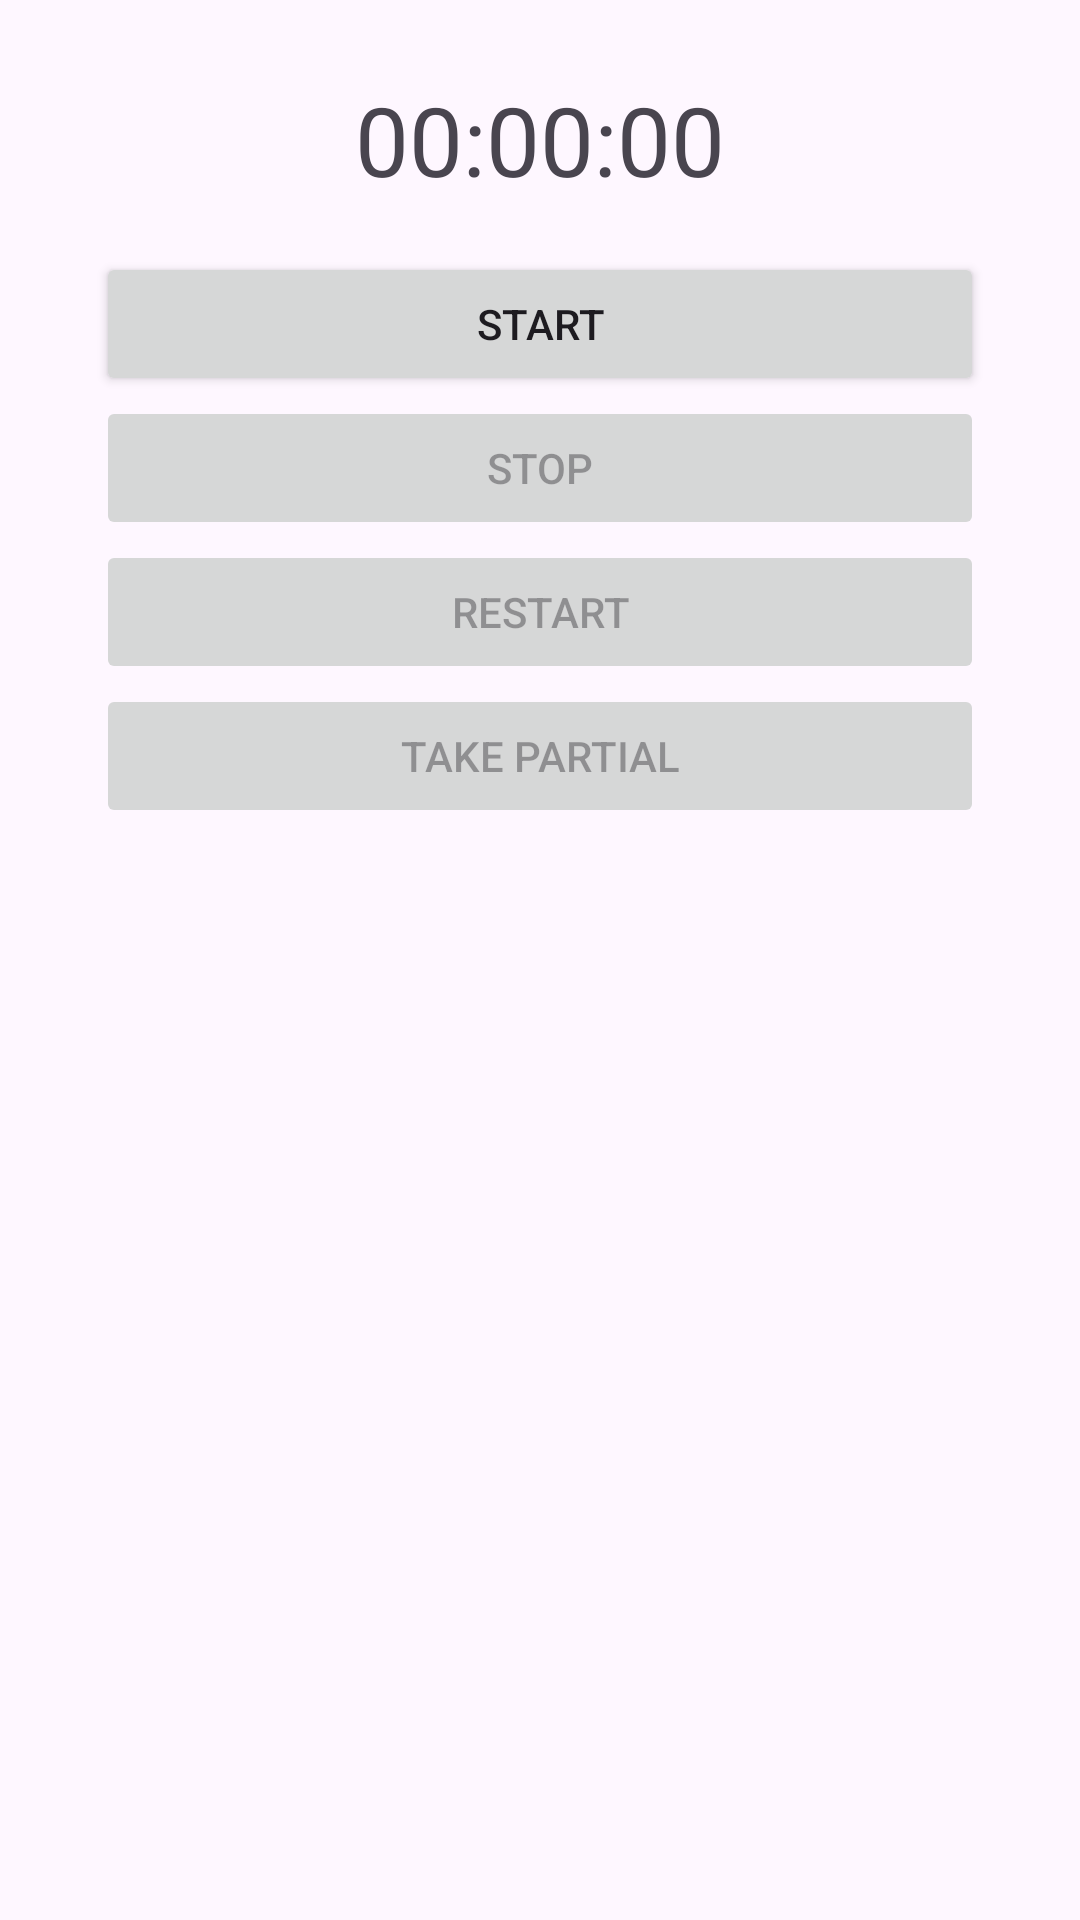

Produce the Android XML layout that renders to this screen, including the resource entries it uses.
<!-- AndroidManifest.xml: application theme Theme.Cronometer -->
<!-- res/layout/fragment_split.xml -->
<?xml version="1.0" encoding="utf-8"?>
<androidx.constraintlayout.widget.ConstraintLayout xmlns:android="http://schemas.android.com/apk/res/android"
    xmlns:app="http://schemas.android.com/apk/res-auto"
    xmlns:tools="http://schemas.android.com/tools"
    android:layout_width="match_parent"
    android:layout_height="match_parent"
    tools:context=".FullScreenPartialsActivity">

    <TextView
        android:id="@+id/tvTimer"
        android:layout_width="wrap_content"
        android:layout_height="wrap_content"
        android:text="00:00:00"
        android:textSize="32sp"
        android:layout_marginVertical="25dp"
        app:layout_constraintEnd_toEndOf="parent"
        app:layout_constraintStart_toStartOf="parent"

        app:layout_constraintTop_toTopOf="parent" />

    <Button
        android:id="@+id/btnStart"
        android:layout_width="0dp"
        android:layout_height="wrap_content"
        android:layout_marginHorizontal="32dp"
        android:layout_marginTop="16dp"
        android:text="START"
        app:layout_constraintTop_toBottomOf="@id/tvTimer"
        app:layout_constraintEnd_toEndOf="parent"
        app:layout_constraintStart_toStartOf="parent"
        tools:ignore="MissingConstraints" />

    <Button
        android:id="@+id/btnPartial"
        android:layout_width="0dp"
        android:layout_height="wrap_content"
        android:layout_marginHorizontal="32dp"
        android:enabled="false"
        android:text="TAKE PARTIAL"
        app:layout_constraintEnd_toEndOf="parent"
        app:layout_constraintStart_toStartOf="parent"
        app:layout_constraintBottom_toTopOf="@id/rvFullScreenPartials"
        app:layout_constraintTop_toBottomOf="@id/btnRestart"
        tools:ignore="MissingConstraints" />

    <Button
        android:id="@+id/btnStop"
        android:layout_width="0dp"
        android:layout_height="wrap_content"
        android:layout_marginHorizontal="32dp"
        android:enabled="false"
        android:text="STOP"
        app:layout_constraintTop_toBottomOf="@id/btnStart"
        app:layout_constraintEnd_toEndOf="parent"
        app:layout_constraintStart_toStartOf="parent"
        tools:ignore="MissingConstraints" />

    <Button
        android:id="@+id/btnRestart"
        android:layout_width="0dp"
        android:layout_height="wrap_content"
        android:layout_marginHorizontal="32dp"
        android:enabled="false"
        android:text="RESTART"
        app:layout_constraintEnd_toEndOf="parent"
        app:layout_constraintStart_toStartOf="parent"
        app:layout_constraintTop_toBottomOf="@id/btnStop"


        tools:ignore="MissingConstraints" />

    <androidx.recyclerview.widget.RecyclerView
        android:id="@+id/rvFullScreenPartials"
        android:layout_width="0dp"
        android:layout_height="0dp"
        app:layout_constraintTop_toBottomOf="@id/btnPartial"
        app:layout_constraintEnd_toEndOf="parent"
        app:layout_constraintStart_toStartOf="parent"
        android:layout_gravity="center_horizontal"
        app:layout_constraintBottom_toBottomOf="parent"/>

</androidx.constraintlayout.widget.ConstraintLayout>
<!-- resources referenced by this layout -->
<resources>
  <style name="Theme.Cronometer" parent="Base.Theme.Cronometer" />
  <style name="Base.Theme.Cronometer" parent="Theme.Material3.DayNight.NoActionBar">
          
          
      </style>
</resources>
